The GitHub repository Dante-Cadiz/lemon-qualitycontrol contains a labelled image folder "lemon_dataset" with 2 categories: bad quality, good quality. Examples follow, each with its label.

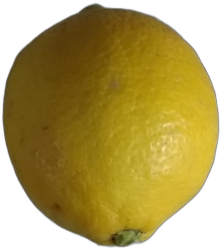
Label: good quality

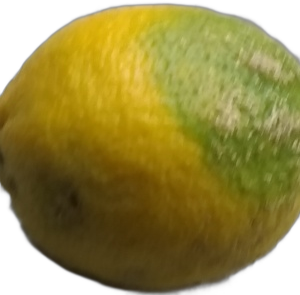
Label: bad quality

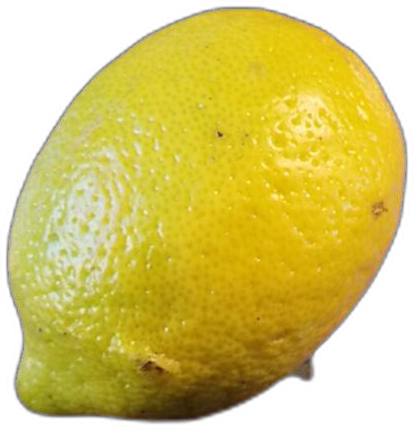
Label: bad quality

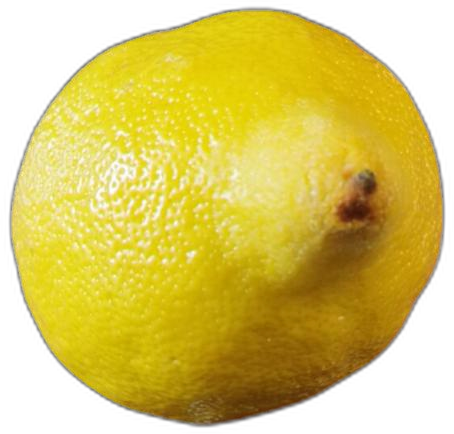
Label: bad quality

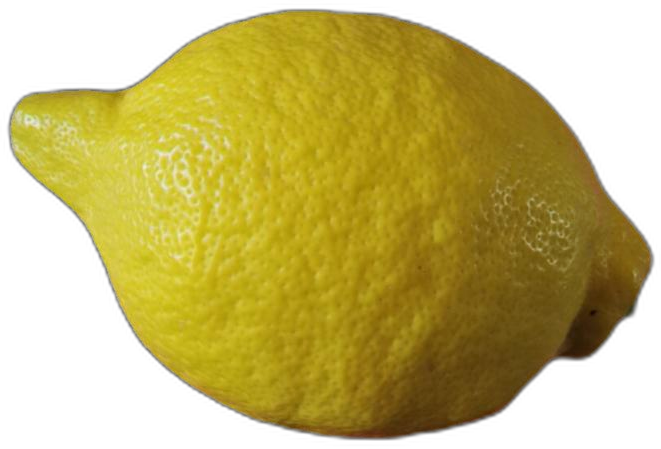
Label: good quality

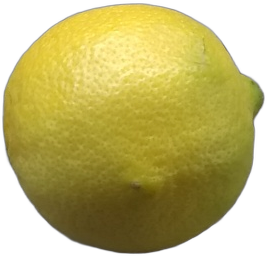
Label: good quality
